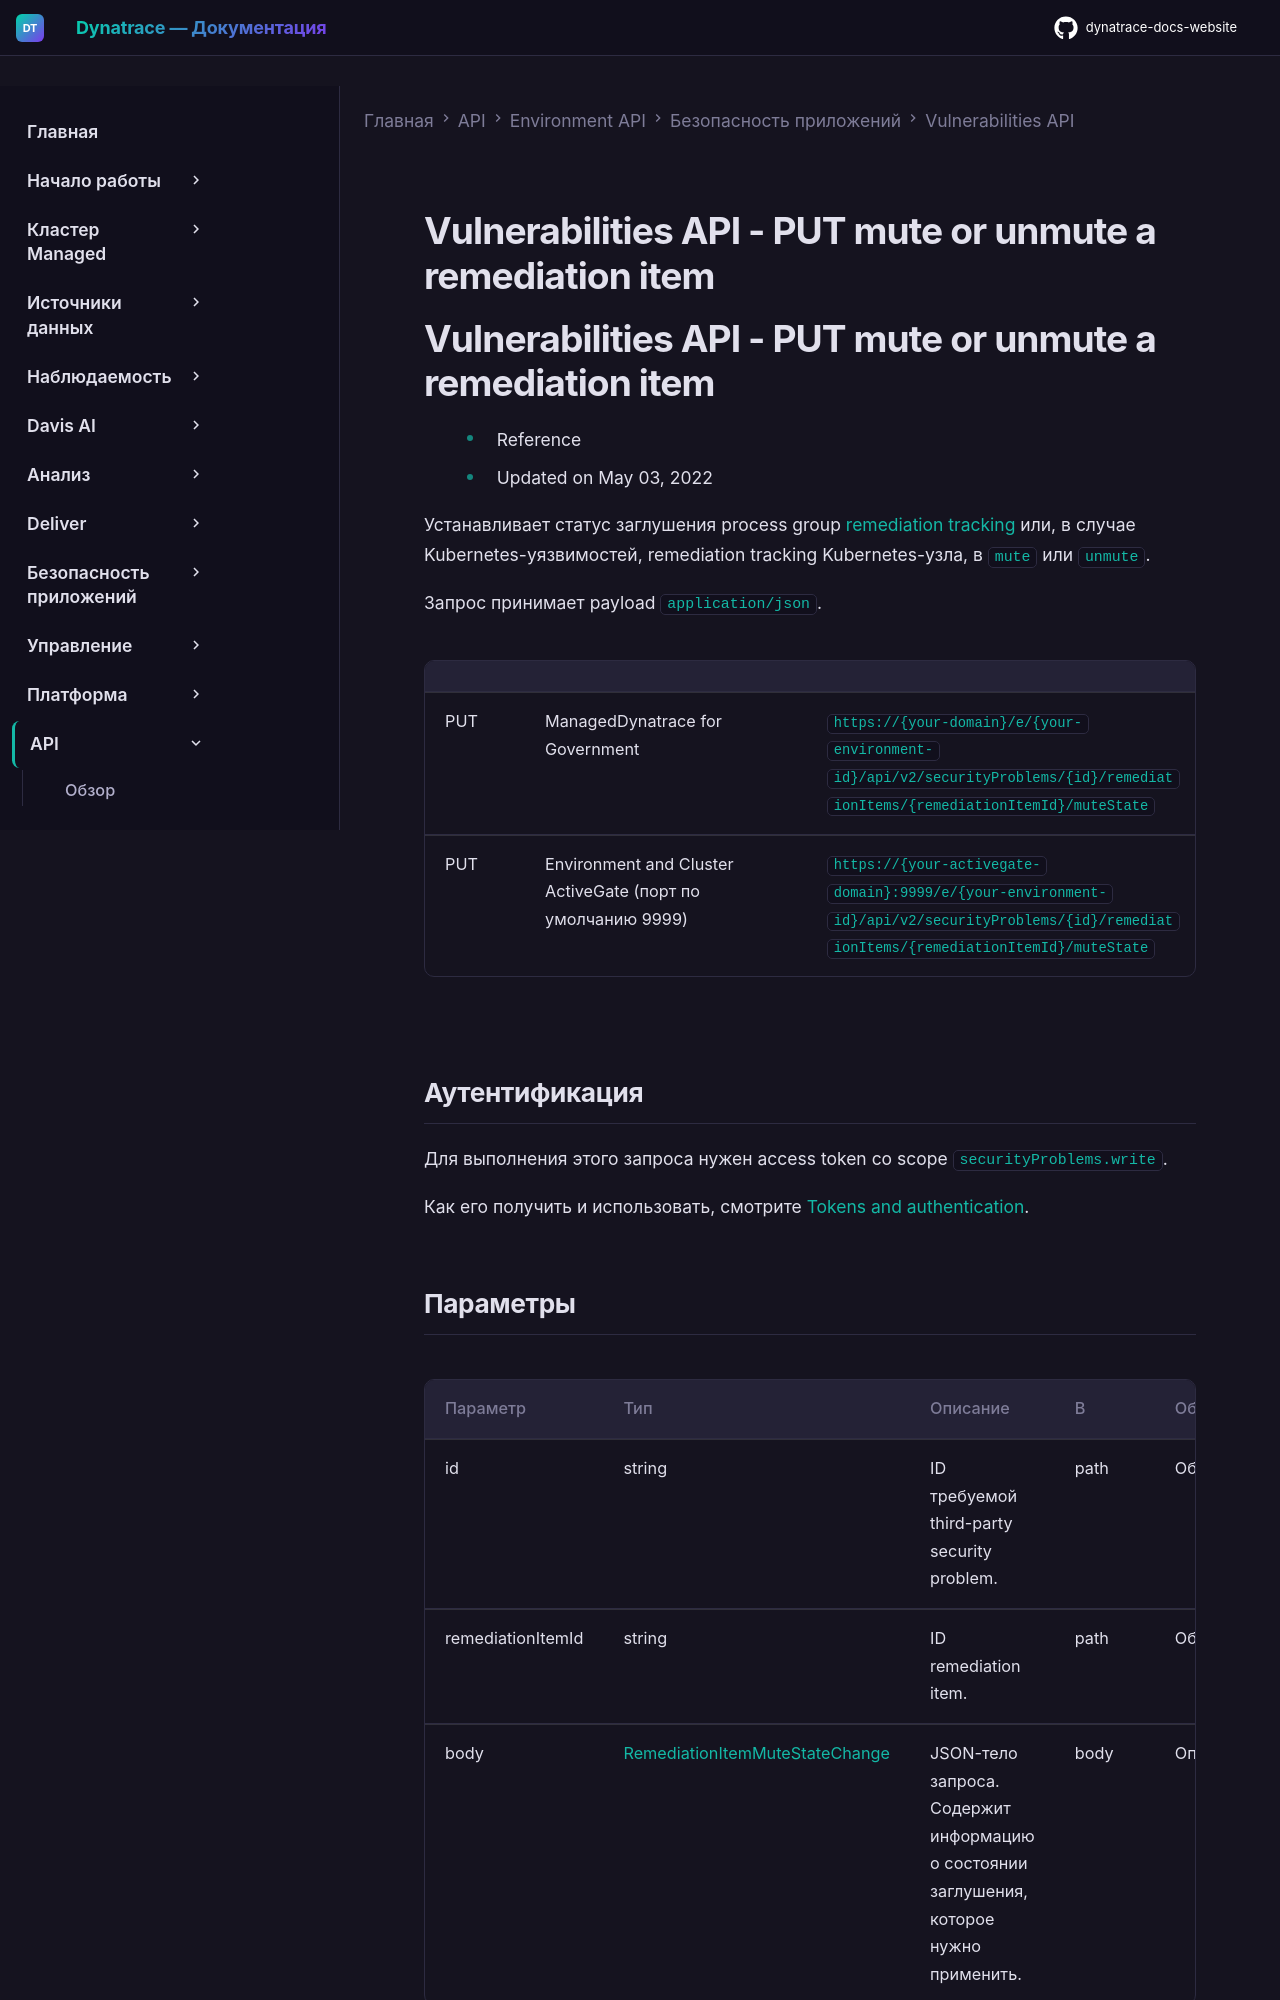

repository: Yerkebulan-Ardabayev/dynatrace-docs-website · page: managed-ru/dynatrace-api/environment-api/application-security/vulnerabilities/put-remediation-items/index.html · generator: mkdocs

---
title: Vulnerabilities API - PUT mute or unmute a remediation item
source: https://docs.dynatrace.com/managed/dynatrace-api/environment-api/application-security/vulnerabilities/put-remediation-items
scraped: 2026-05-12T11:59:13.247352
---

# Vulnerabilities API - PUT mute or unmute a remediation item

# Vulnerabilities API - PUT mute or unmute a remediation item

* Reference
* Updated on May 03, 2022

Устанавливает статус заглушения process group [remediation tracking](/managed/secure/application-security/vulnerability-analytics/third-party-vulnerabilities/remediation-tracking "Отслеживайте прогресс устранения уязвимостей.") или, в случае Kubernetes-уязвимостей, remediation tracking Kubernetes-узла, в `mute` или `unmute`.

Запрос принимает payload `application/json`.

|  |  |  |
| --- | --- | --- |
| PUT | ManagedDynatrace for Government | `https://{your-domain}/e/{your-environment-id}/api/v2/securityProblems/{id}/remediationItems/{remediationItemId}/muteState` |
| PUT | Environment and Cluster ActiveGate (порт по умолчанию 9999) | `https://{your-activegate-domain}:9999/e/{your-environment-id}/api/v2/securityProblems/{id}/remediationItems/{remediationItemId}/muteState` |
